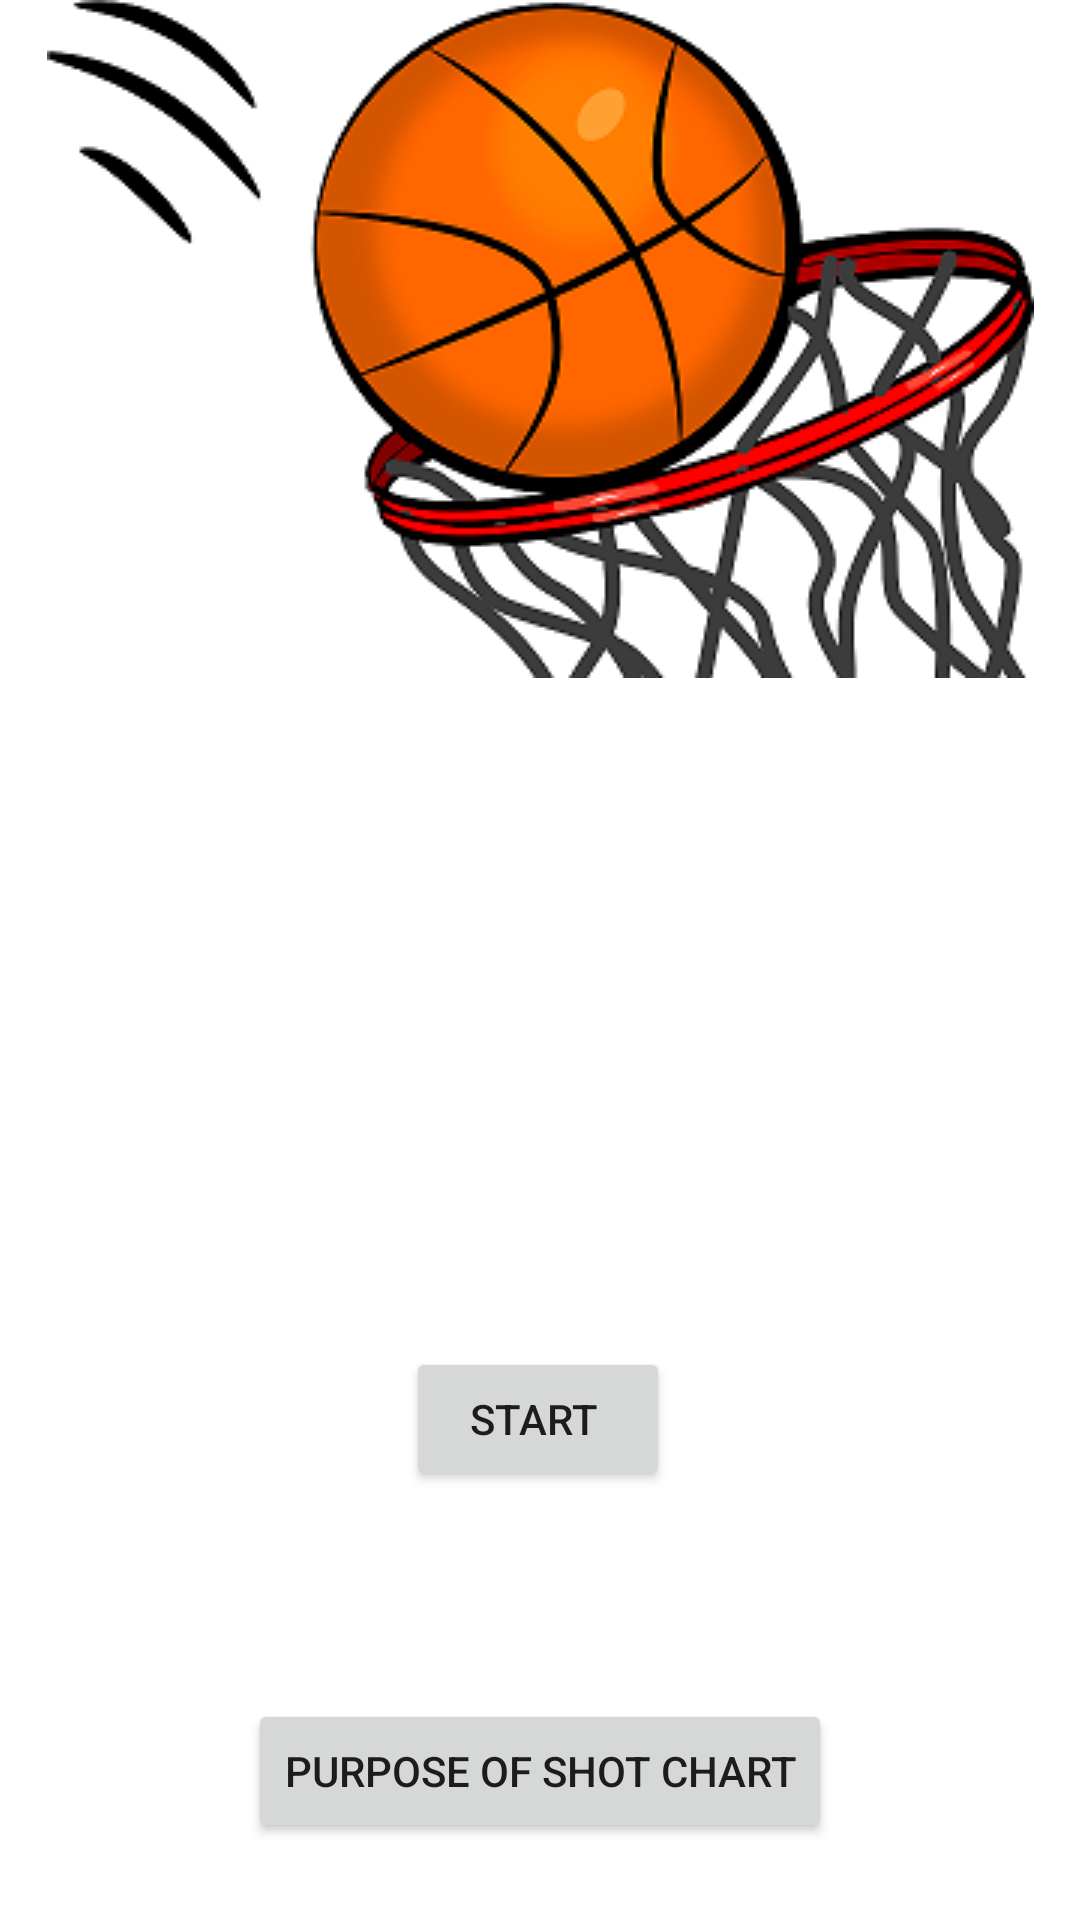

The Android layout XML behind this screen, and the referenced resources:
<!-- AndroidManifest.xml: application theme Theme.HotSpots -->
<!-- res/layout/activity_main.xml -->
<?xml version="1.0" encoding="utf-8"?>
<androidx.constraintlayout.widget.ConstraintLayout xmlns:android="http://schemas.android.com/apk/res/android"
    xmlns:app="http://schemas.android.com/apk/res-auto"
    xmlns:tools="http://schemas.android.com/tools"
    android:layout_width="match_parent"
    android:layout_height="match_parent"
    android:background="#FFFFFF"
    tools:context=".MainActivity">

    <TextView
        android:id="@+id/basketball_title"
        android:layout_width="wrap_content"
        android:layout_height="wrap_content"
        android:layout_marginTop="100dp"
        android:text="@string/basketball_title"
        android:textSize="34sp"
        app:layout_constraintEnd_toEndOf="parent"
        app:layout_constraintStart_toStartOf="parent"
        app:layout_constraintTop_toTopOf="parent" />

    <TextView
        android:id="@+id/shotChart_title"
        android:layout_width="wrap_content"
        android:layout_height="wrap_content"
        android:text="@string/shotChart_title"
        android:textSize="24sp"
        app:layout_constraintEnd_toEndOf="parent"
        app:layout_constraintStart_toStartOf="parent"
        app:layout_constraintTop_toBottomOf="@+id/basketball_title" />

    <ImageView
        android:id="@+id/imageView"
        android:layout_width="wrap_content"
        android:layout_height="wrap_content"
        app:layout_constraintEnd_toEndOf="parent"
        app:layout_constraintStart_toStartOf="parent"
        app:srcCompat="@drawable/basketball_image"
        tools:layout_editor_absoluteY="199dp" />

    <Button
        android:id="@+id/start_button"
        android:layout_width="wrap_content"
        android:layout_height="wrap_content"
        android:layout_marginBottom="-50dp"
        android:onClick="goToSpot"
        android:text="@string/start_button"
        app:layout_constraintBottom_toBottomOf="parent"
        app:layout_constraintEnd_toEndOf="parent"
        app:layout_constraintHorizontal_bias="0.498"
        app:layout_constraintStart_toStartOf="parent"
        app:layout_constraintTop_toBottomOf="@+id/shotChart_title"
        app:layout_constraintVertical_bias="0.585" />

    <Button
        android:id="@+id/purpose_button"
        android:layout_width="wrap_content"
        android:layout_height="wrap_content"
        android:layout_marginBottom="-50dp"
        android:onClick="goToPurpose"
        android:text="@string/purpose_button"
        app:layout_constraintBottom_toBottomOf="parent"
        app:layout_constraintEnd_toEndOf="parent"
        app:layout_constraintStart_toStartOf="parent"
        app:layout_constraintTop_toBottomOf="@+id/start_button"
        app:layout_constraintVertical_bias="0.479" />

</androidx.constraintlayout.widget.ConstraintLayout>
<!-- resources referenced by this layout -->
<resources>
  <!-- drawable basketball_image: png bitmap (drawable, 47185 bytes) -->
  <string name="basketball_title">Basketball</string>
  <string name="purpose_button">Purpose of Shot Chart</string>
  <string name="shotChart_title">Shot Chart</string>
  <string name="start_button">"Start "</string>
  <style name="Theme.HotSpots" parent="Theme.MaterialComponents.DayNight.DarkActionBar">
          
          <item name="colorPrimary">@color/purple_500</item>
          <item name="colorPrimaryVariant">@color/purple_700</item>
          <item name="colorOnPrimary">@color/white</item>
          
          <item name="colorSecondary">@color/teal_200</item>
          <item name="colorSecondaryVariant">@color/teal_700</item>
          <item name="colorOnSecondary">@color/black</item>
          
          <item name="android:statusBarColor" tools:targetApi="l">?attr/colorPrimaryVariant</item>
          
      </style>
  <!-- not gathered from this repository: default colours our renderer supplied (Android Studio template values) -->
  <color name="purple_500">#FF6200EE</color>
  <color name="purple_700">#FF3700B3</color>
  <color name="teal_200">#FF03DAC5</color>
  <color name="teal_700">#FF018786</color>
  <color name="black">#FF000000</color>
  <color name="white">#FFFFFFFF</color>
</resources>
